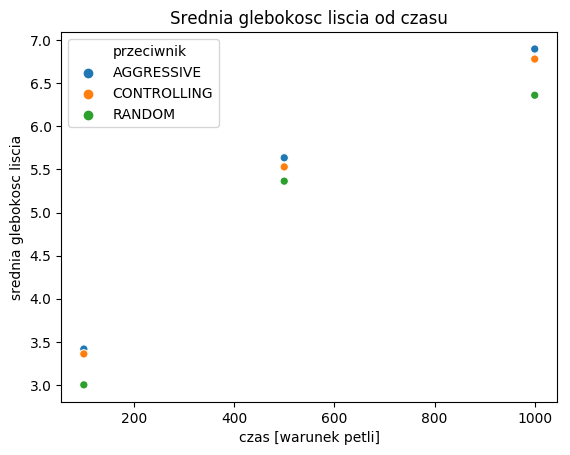

Source data for this figure (header and first rows):
przeciwnik, czas [warunek petli], srednia glebokosc liscia
AGGRESSIVE, 1000, 6.899
CONTROLLING, 1000, 6.782
RANDOM, 1000, 6.362
AGGRESSIVE, 500, 5.636
CONTROLLING, 500, 5.53
RANDOM, 500, 5.365
AGGRESSIVE, 100, 3.416
CONTROLLING, 100, 3.36
RANDOM, 100, 3.001
